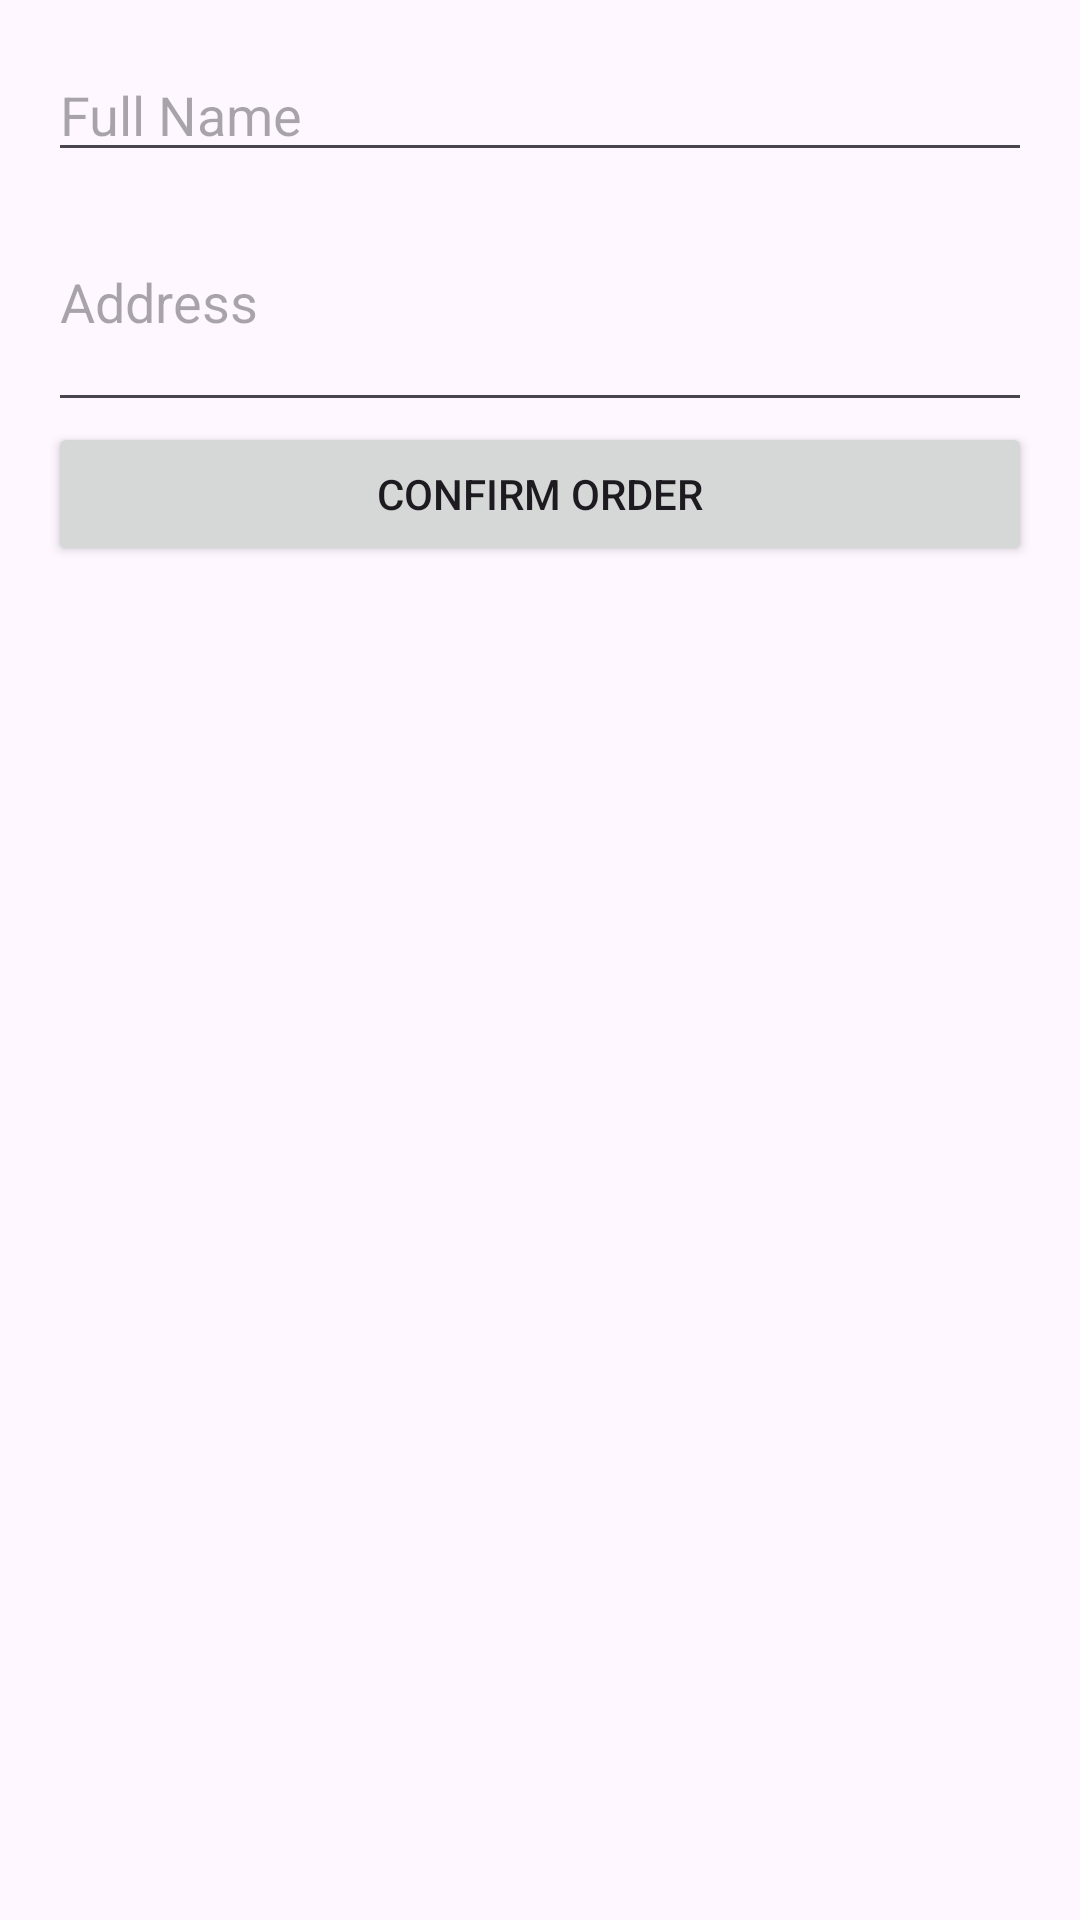

Reconstruct the res/layout file that produces this screen, plus the resources it refers to.
<!-- AndroidManifest.xml: application theme Theme.FarmersWorld -->
<!-- res/layout/activity_checkout.xml -->
<?xml version="1.0" encoding="utf-8"?>
<ScrollView xmlns:android="http://schemas.android.com/apk/res/android"
    android:layout_width="match_parent"
    android:layout_height="match_parent"
    android:padding="16dp">

    <LinearLayout
        android:orientation="vertical"
        android:layout_width="match_parent"
        android:layout_height="wrap_content">

        <EditText
            android:id="@+id/nameEditText"
            android:hint="Full Name"
            android:layout_width="match_parent"
            android:layout_height="wrap_content" />

        <EditText
            android:id="@+id/addressEditText"
            android:hint="Address"
            android:layout_width="match_parent"
            android:layout_height="wrap_content"
            android:inputType="textMultiLine"
            android:lines="3" />

        <Button
            android:id="@+id/confirmOrderButton"
            android:layout_width="match_parent"
            android:layout_height="wrap_content"
            android:text="Confirm Order" />
    </LinearLayout>
</ScrollView>
<!-- resources referenced by this layout -->
<resources>
  <style name="Theme.FarmersWorld" parent="Base.Theme.FarmersWorld" />
  <style name="Base.Theme.FarmersWorld" parent="Theme.Material3.DayNight.NoActionBar">
          
          
      </style>
</resources>
